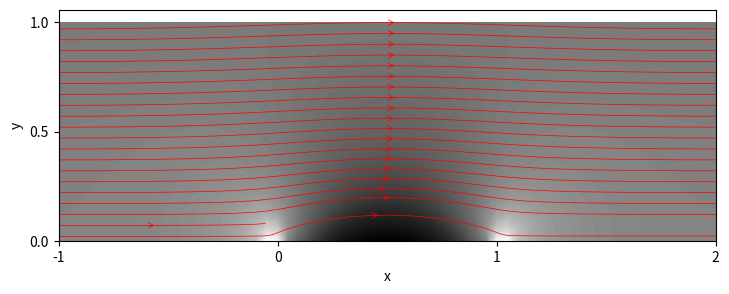

Reproduce this figure in Python.
import numpy as np
import matplotlib.pyplot as plt

nmax = 400 ## 時間

dx = dy = 0.05 ## 空間分割粒度

M = 0.5    ## 一様流マッハ数（< 1.0）
Uinf = 0.1 ## 主流（一様流）

alpha2 = 1 - M ** 2

## 解析境界（start, end）
#xs, xe = -5.0, 6.0
#ys, ye = 0.0, 5.0
xs, xe = -1.0, 2.0
ys, ye = 0.0, 1.0

x_le, x_te = 0.0, 1.0 ## 翼の前縁(leading edge)と後縁（trailing edge）

jmax = int((xe - xs) / dx) + 1 ## x 方向の分割数
kmax = int((ye - ys) / dy) + 1 ## y 方向の分割数

j_le = int((x_le - xs) / dx)     ## x軸上の前縁の位置
j_te = int((x_te - xs) / dx) + 1 ## x軸上の後縁の位置

x = np.linspace(xs, xe, jmax)
y = np.linspace(ys, ye, kmax)

phi = np.zeros([jmax, kmax]) ## 速度ポテンシャル
u = np.zeros([jmax, kmax])   ## X方向の速度
v = np.zeros([jmax, kmax])   ## Y方向の速度

## 翼のある場所では、翼の断面関数にしたがって傾きを計算しておく
## max: 1.2, min: -1.2
dydx = np.array([0.4 * (1.0 - 2.0 * x[j]) if j_le <= j < j_te else 0.0 for j in range(jmax)])

X, Y = np.meshgrid(x, y) ## 可視化用格子点配列

residual = np.zeros(nmax) ## 残渣（これが nmax の時点で 0 に近づいていることが望ましい）


###################################################################
### 最初に速度ポテンシャル(phi)を計算する
for n in range(nmax):
    phiold = phi.copy()

    ## 境界条件（下辺は計算しないので境界条件を入れていない）
    phi[0, :] = 0.0      ## 左辺
    phi[jmax-1, :] = 0.0 ## 右辺
    phi[:, kmax-1] = 0.0 ## 上辺

    for j in range(jmax):
        phi[j, 0] = phi[j, 1] - dydx[j] * dy

    ## Gauss-Seidal 法
    for k in range(1, kmax - 1):
        for j in range(1, jmax - 1):
            phi[j, k] = 1.0 / (2.0 * alpha2 + 2.0) * (alpha2 * (phi[j-1, k] + phi[j+1, k]) + phi[j, k-1] + phi[j, k+1])

    residual[n] = np.sqrt(((phi-phiold) ** 2).sum() / (jmax * kmax))

###################################################################
### 速度ポテンシャル(phi)をベースに、各格子点の X 方向の速度を計算する
for j in range(1, jmax - 1):
    u[j, :] = Uinf * (1.0 + (phi[j + 1, :] - phi[j - 1, :]) / (2 * dx))
u[0, :] = Uinf * (1.0 + (phi[1, :] - phi[0, :]) / dx)
u[-1, :] = Uinf * (1.0 + (phi[-1, :] - phi[-2, :]) / dx)

###################################################################
### 速度ポテンシャル(phi)をベースに、各格子点の Y 方向の速度を計算する
for k in range(1, kmax - 1):
    v[:, k] = Uinf * (phi[:, k + 1] - phi[:, k - 1]) / (2 * dy)
v[:, 0] = Uinf * (phi[:, 1] - phi[:, 0]) / dy
v[:, -1] = Uinf * (phi[:, -1] - phi[:, -2]) /dy

## 最後に X, Y 方向の速度ベクトルから速度の大きさを計算
va = np.sqrt(u ** 2, v ** 2)


## 可視化
fig, ax1 = plt.subplots(figsize=(9, 3), dpi=100)
plt.rcParams["font.size"] = 22
cnt = plt.contourf(X, Y, va.transpose(1, 0), cmap='Greys', levels=100)


sty = np.arange(0.02, ye, 0.05)
stx = np.full(len(sty), -1.0)
startpoints = np.array([stx, sty]).transpose(1, 0)
plt.streamplot(X, Y, u.transpose(1, 0), v.transpose(1, 0), color="red", start_points=startpoints, linewidth=0.5, arrowstyle='->')
plt.xlabel('x')
plt.ylabel('y')
plt.xticks([xs, 0, 1, xe])
plt.subplots_adjust(left=0.17)
plt.show()



